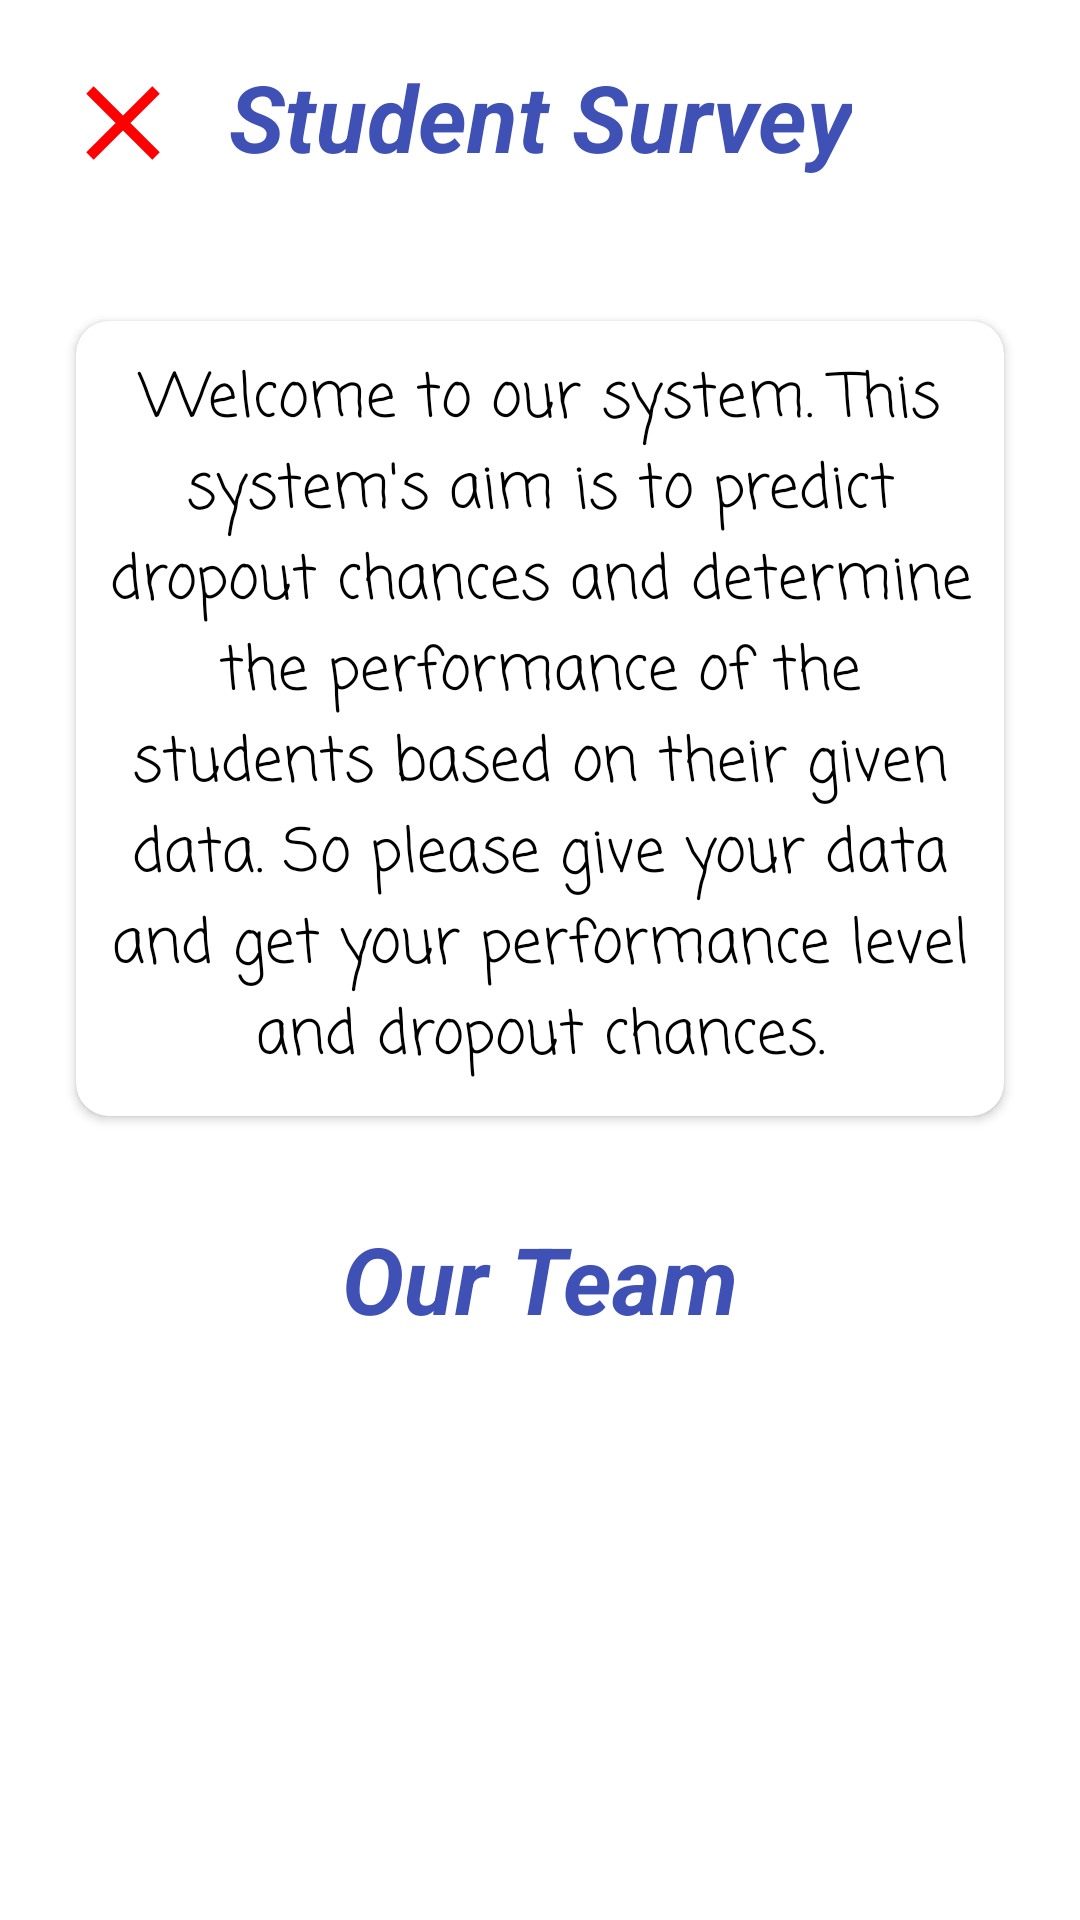

Android layout source for this screen:
<!-- AndroidManifest.xml: application theme Theme.StudentSurvey -->
<!-- res/layout/activity_about.xml -->
<?xml version="1.0" encoding="utf-8"?>
<androidx.core.widget.NestedScrollView xmlns:android="http://schemas.android.com/apk/res/android"
    xmlns:tools="http://schemas.android.com/tools"
    android:layout_width="match_parent"
    android:layout_height="match_parent"
    xmlns:app="http://schemas.android.com/apk/res-auto"
    tools:context=".fragment.Page1Fragment"
    android:fillViewport="true">

    <androidx.constraintlayout.widget.ConstraintLayout
        android:layout_width="match_parent"
        android:layout_height="match_parent"
        android:padding="9dp"

        >
        <ImageView
            android:id="@+id/activityClose"
            android:clickable="true"
            android:layout_width="42dp"
            android:layout_height="42dp"
            android:src="@drawable/close"
            app:layout_constraintLeft_toLeftOf="parent"
            app:layout_constraintTop_toTopOf="parent"
            android:layout_marginTop="11dp"
            android:layout_marginLeft="11dp"
            />
        <TextView
            android:id="@+id/appName"
            android:layout_width="wrap_content"
            android:layout_height="wrap_content"
            app:layout_constraintTop_toTopOf="parent"
            app:layout_constraintLeft_toLeftOf="parent"
            app:layout_constraintRight_toRightOf="parent"
            android:text="@string/app_name"
            android:textSize="31sp"
            android:textStyle="bold|italic"
            android:textColor="@color/blue"
            android:layout_marginTop="9dp"
            />
        <androidx.cardview.widget.CardView
            android:layout_width="match_parent"
            android:layout_height="wrap_content"
            app:layout_constraintTop_toBottomOf="@id/appName"
            app:layout_constraintLeft_toLeftOf="parent"
            app:layout_constraintRight_toRightOf="parent"
            android:elevation="10dp"
            app:cardCornerRadius="11dp"
            android:layout_marginTop="41dp"
            android:layout_marginLeft="@dimen/about_card_margin_left_right"
            android:layout_marginRight="@dimen/about_card_margin_left_right"
            android:id="@+id/aboutMessageCard"
            app:cardUseCompatPadding="true"
            app:cardBackgroundColor="#FFFFFF"
            >
            <TextView
                android:layout_width="wrap_content"
                android:layout_height="wrap_content"
                android:text="@string/survey_welcome_message"
                android:textAlignment="center"
                android:textSize="20sp"
                android:textColor="@color/black"
                android:fontFamily="casual"
                android:id="@+id/aboutMessage"
                android:layout_margin="11dp"
                />

        </androidx.cardview.widget.CardView>
        <TextView
            android:id="@+id/aboutOurTeam"
            android:layout_width="wrap_content"
            android:layout_height="wrap_content"
            app:layout_constraintTop_toBottomOf="@id/aboutMessageCard"
            app:layout_constraintLeft_toLeftOf="parent"
            app:layout_constraintRight_toRightOf="parent"
            android:text="Our Team"
            android:textSize="31sp"
            android:textStyle="bold|italic"
            android:textColor="@color/blue"
            android:layout_marginTop="22dp"
            android:padding="5dp"
            />
        <androidx.recyclerview.widget.RecyclerView
            android:layout_width="match_parent"
            android:layout_height="wrap_content"
            app:layout_constraintTop_toBottomOf="@id/aboutOurTeam"
            app:layout_constraintLeft_toLeftOf="parent"
            app:layout_constraintRight_toRightOf="parent"
            android:layout_marginTop="22dp"
            android:id="@+id/teamMemberRecyclerView"
            android:layout_marginLeft="3dp"
            android:layout_marginRight="3dp"
            />





    </androidx.constraintlayout.widget.ConstraintLayout>
</androidx.core.widget.NestedScrollView>
<!-- resources referenced by this layout -->
<resources>
  <color name="black">#FF000000</color>
  <color name="blue">#3F51B5</color>
  <dimen name="about_card_margin_left_right">11dp</dimen>
  <!-- drawable close (drawable) -->
  <vector android:height="44dp" android:tint="#FF0002"
      android:viewportHeight="24" android:viewportWidth="24"
      android:width="44dp" xmlns:android="http://schemas.android.com/apk/res/android">
      <path android:fillColor="@android:color/white" android:pathData="M19,6.41L17.59,5 12,10.59 6.41,5 5,6.41 10.59,12 5,17.59 6.41,19 12,13.41 17.59,19 19,17.59 13.41,12z"/>
  </vector>
  <string name="app_name">Student Survey</string>
  <string name="survey_welcome_message">"Welcome to our system. This system's aim is to predict dropout chances and determine the performance of the students based on their given data. So please give your data and get your performance level and dropout chances."</string>
  <style name="Theme.StudentSurvey" parent="Theme.MaterialComponents.DayNight.NoActionBar">
          
          <item name="colorPrimary">@color/black</item>
          <item name="colorPrimaryVariant">@color/black</item>
          <item name="colorOnPrimary">@color/white</item>
          
          <item name="colorSecondary">@color/teal_200</item>
          <item name="colorSecondaryVariant">@color/teal_700</item>
          <item name="colorOnSecondary">@color/black</item>
          
          <item name="android:statusBarColor" tools:targetApi="l">?attr/colorPrimaryVariant</item>
          
      </style>
  <color name="white">#FFFFFFFF</color>
  <color name="teal_200">#FF03DAC5</color>
  <color name="teal_700">#FF018786</color>
</resources>
